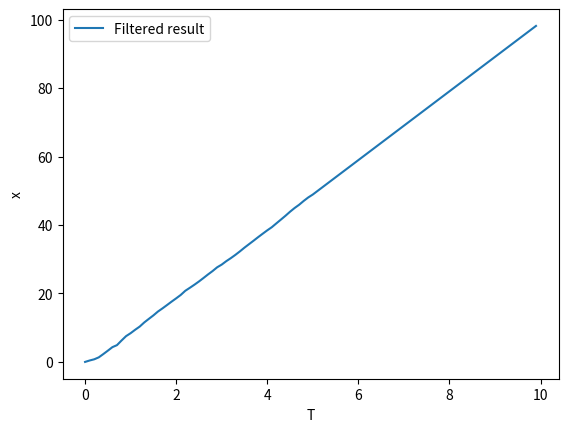

Write the Python code that produced this figure.
import numpy as np
class KalmanFilter:

    def __init__(self, mu, Sigma):
        
        # check that initial state makes sense
        Dx = mu.shape[0]

        self.mu_upds = []
        self.Sigma_upds = []
        self.ts = []

        self.mu_upds.append(mu)
        self.Sigma_upds.append(Sigma)
        self.ts.append(0.) # this is time t = 0
            
        # the dimensionality of the state vector
        self.Dx = Dx
    
        noise_var_x_pos = 0.001 # variance of spatial process noise
        noise_var_x_vel = 0.001 # variance of velocity process noise
        noise_var_z = 0.1 # variance of measurement noise for z_x and z_y

        self.F = np.array([[1,0,0.1,0  ],
                           [0,1,0  ,0.1],
                           [0,0,1  ,0  ],
                           [0,0,0  ,1  ]], dtype=np.float64) 
        self.H = np.array([[1,0,0,0],
                           [0,1,0,0]], dtype=np.float64) 
        self.Sigma_x = np.array([[noise_var_x_pos,0,0,0],
                                 [0,noise_var_x_pos,0,0],
                                 [0,0,noise_var_x_vel,0],
                                 [0,0,0,noise_var_x_vel]], dtype=np.float64)  
        self.Sigma_z = np.array([[noise_var_z,0],
                                 [0,noise_var_z]], dtype=np.float64)  
    
    def predict(self):
        mu_prev = self.mu_upds[-1]
        Sigma_prev = self.Sigma_upds[-1]
        t = self.ts[-1]
        mu = self.F.dot(mu_prev)
        Sigma = self.F.dot(Sigma_prev).dot(self.F.T) + self.Sigma_x

        self.mu_upds.append(mu)
        self.Sigma_upds.append(Sigma)
        self.ts.append(t + 1)
    
    def update(self, z):
        self.predict()
        if not(z is None):
            mu = self.mu_upds[-1]
            Sigma = self.Sigma_upds[-1]
            z = z.reshape(-1,1)

            S = self.Sigma_z + self.H.dot(Sigma).dot(self.H.T)
            K = Sigma.dot(self.H.T).dot(np.linalg.inv(S))
            
            mu_upd = mu + K.dot(z - self.H.dot(mu))
            Sigma_upd = (np.eye(4) - K.dot(self.H)).dot(Sigma)
            self.mu_upds[-1] = mu_upd
            self.Sigma_upds[-1] = Sigma_upd

S_init1 = np.diag([0, 0, 40, 40])
tracker = KalmanFilter(mu=np.zeros([4,1]), Sigma=S_init1)

import matplotlib.pyplot as plt
T = np.arange(0, 10, 0.1)
dt = 0.1
v = 10
x0 = 0
y0 = 0
sigma = 0.5
x = x0 + v * T + sigma * np.random.randn(len(T))
y = y0 + v * T + sigma * np.random.randn(len(T))
measured_x = []
var_x = []
var_x.append(S_init1.flatten())
measured_x.append((tracker.mu_upds[-1]).flatten())
for i, t in enumerate(T):
    if t < 5:
        tracker.update(z=np.array([[x[i]],[y[i]]]))
    else:
        tracker.update(z=None)
    measured_x.append((tracker.mu_upds[-1]).flatten())
    var_x.append((tracker.Sigma_upds[-1]).flatten())


# Visualize measurements
measured_x = np.array(measured_x)
var_x = np.array(var_x)
plt.plot(T, measured_x[:-1, 0], label='Filtered result')
plt.xlabel('T')
plt.ylabel('x')
plt.legend()
plt.show()